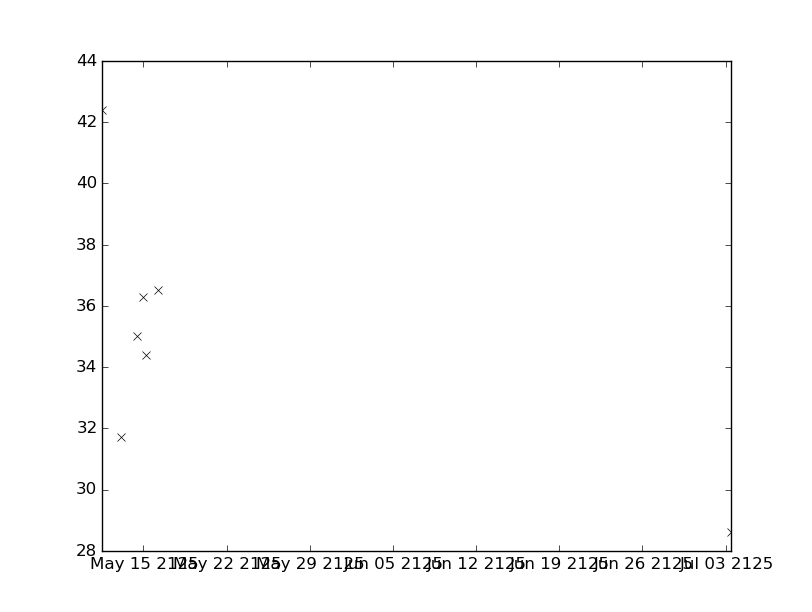

The file beside this chart, header and first rows:
values, datetimes
42.4, 2125-05-11T11:30:00
35.0, 2125-05-14T10:30:00
36.3, 2125-05-14T23:30:00
28.6, 2125-07-03T11:30:00
31.7, 2125-05-13T02:37:00
34.4, 2125-05-15T04:30:00
36.5, 2125-05-16T04:58:00
